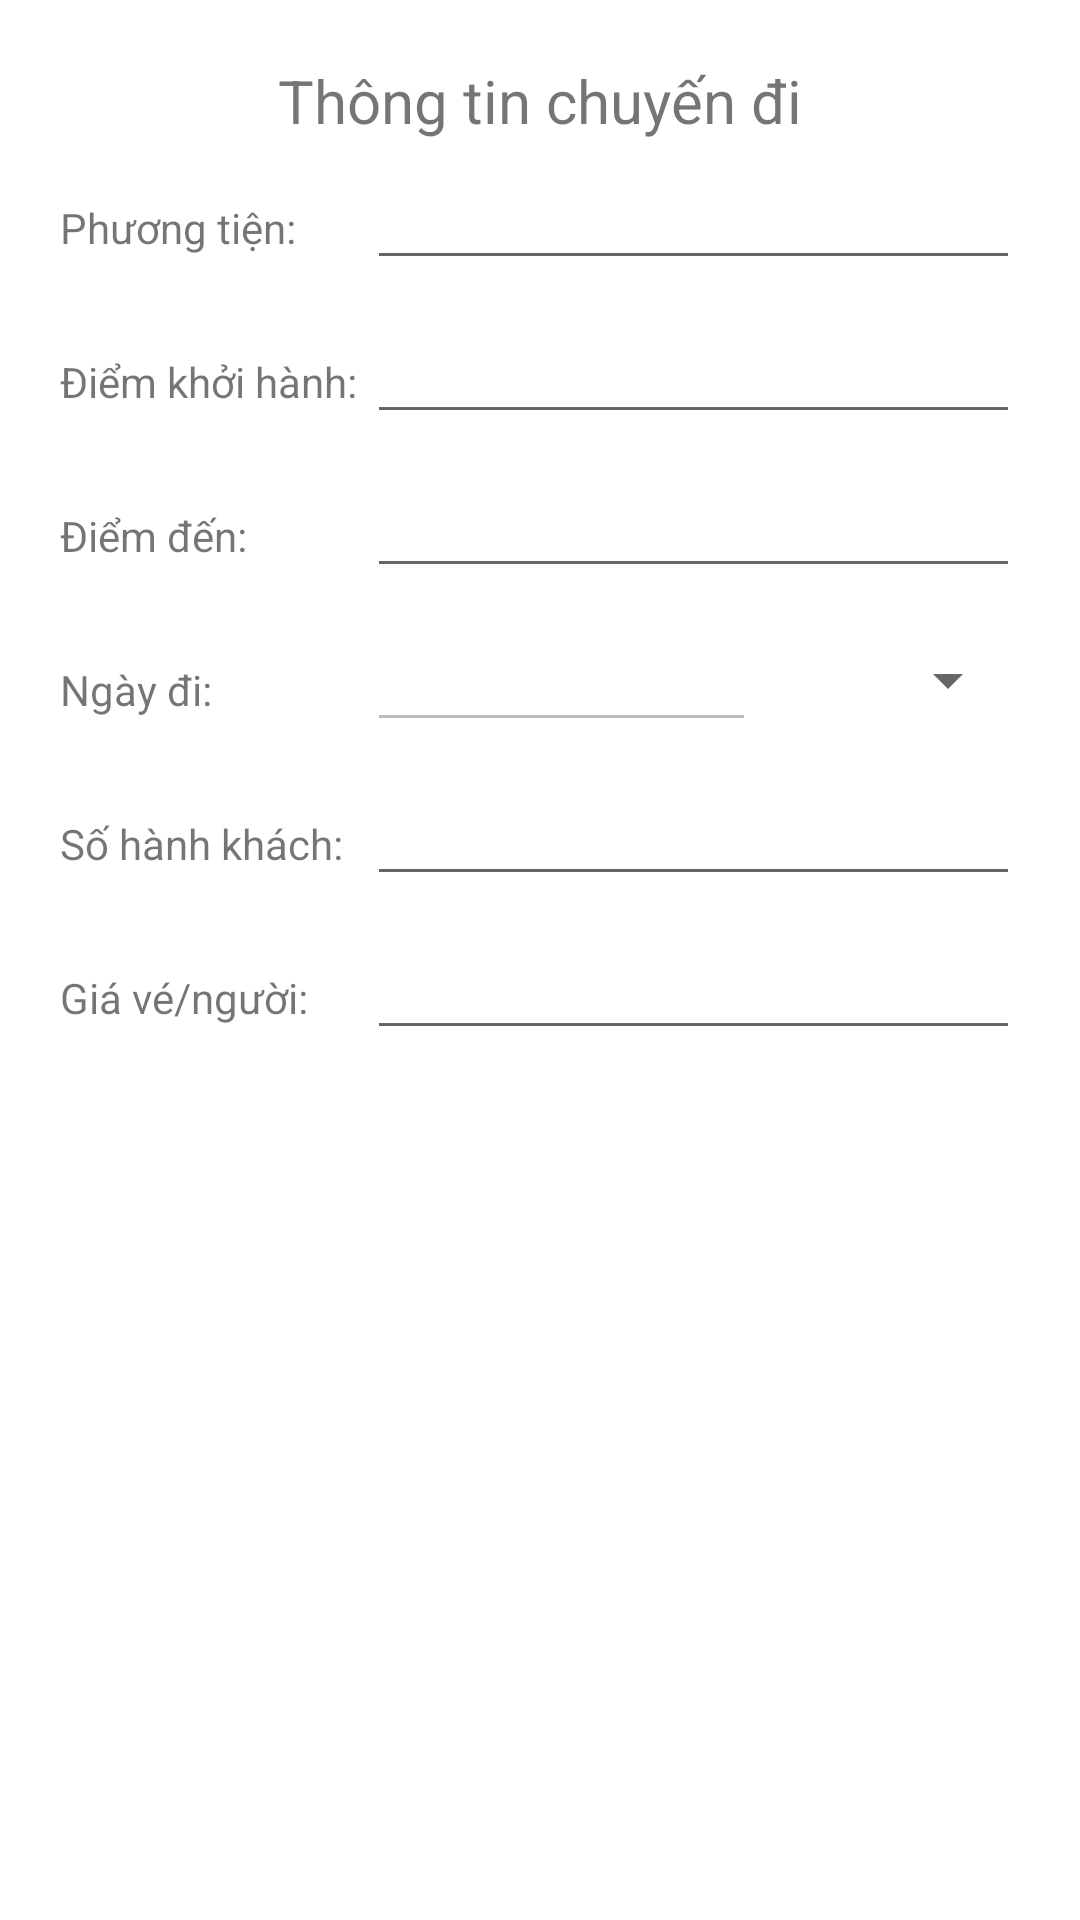

Here is an Android app screen rendered from its layout file. Give the layout XML and the strings, colors and styles it references.
<!-- AndroidManifest.xml: application theme Theme.TeamCHT -->
<!-- res/layout/vanchuyen_chuyendi_dialog.xml -->
<?xml version="1.0" encoding="utf-8"?>
<LinearLayout xmlns:android="http://schemas.android.com/apk/res/android"
    android:layout_width="match_parent"
    android:layout_height="wrap_content"
    android:orientation="vertical"
    android:padding="@dimen/padding">

    <TextView
        android:layout_width="wrap_content"
        android:layout_height="wrap_content"
        android:layout_gravity="center_horizontal"
        android:text="Thông tin chuyến đi"
        android:textSize="@dimen/header" />
    <TableLayout
        android:layout_width="match_parent"
        android:layout_height="wrap_content">
        <TableRow android:layout_marginVertical="@dimen/itemMargin">
            <TextView
                android:layout_width="wrap_content"
                android:layout_height="wrap_content"
                android:text="Phương tiện: " />
            <EditText
                android:id="@+id/editPhuongTien"
                android:layout_width="match_parent"
                android:layout_height="wrap_content"
                android:layout_weight="1"
                android:inputType="textCapWords" />
        </TableRow>
        <TableRow android:layout_marginVertical="@dimen/itemMargin">
            <TextView
                android:layout_width="wrap_content"
                android:layout_height="wrap_content"
                android:text="Điểm khởi hành: " />
            <EditText
                android:id="@+id/editDiemKhoiHanh"
                android:layout_width="match_parent"
                android:layout_height="wrap_content"
                android:layout_weight="1"
                android:inputType="textCapWords" />
        </TableRow>
        <TableRow android:layout_marginVertical="@dimen/itemMargin">
            <TextView
                android:layout_width="wrap_content"
                android:layout_height="wrap_content"
                android:text="Điểm đến: " />
            <EditText
                android:id="@+id/editDiemDen"
                android:layout_width="match_parent"
                android:layout_height="wrap_content"
                android:layout_weight="1"
                android:inputType="textCapWords" />
        </TableRow>
        <TableRow android:layout_marginVertical="@dimen/itemMargin">
            <TextView
                android:layout_width="wrap_content"
                android:layout_height="wrap_content"
                android:text="Ngày đi: " />
            <EditText
                android:id="@+id/editNgayDi"
                android:layout_width="match_parent"
                android:layout_height="wrap_content"
                android:layout_weight="1"
                android:enabled="false" />
            <Button
                android:id="@+id/btnDatePicker"
                style="?android:spinnerStyle"
                android:layout_width="wrap_content"
                android:layout_height="match_parent"
                android:layout_gravity="center"
                android:gravity="center" />
        </TableRow>
        <TableRow android:layout_marginVertical="@dimen/itemMargin">
            <TextView
                android:layout_width="wrap_content"
                android:layout_height="wrap_content"
                android:text="Số hành khách: " />
            <EditText
                android:id="@+id/editSoHanhKhach"
                android:layout_width="match_parent"
                android:layout_height="wrap_content"
                android:layout_weight="1" />
        </TableRow>
        <TableRow android:layout_marginVertical="@dimen/itemMargin">
            <TextView
                android:layout_width="wrap_content"
                android:layout_height="wrap_content"
                android:text="Giá vé/người: " />
            <EditText
                android:id="@+id/editGiaVe"
                android:layout_width="match_parent"
                android:layout_height="wrap_content"
                android:layout_weight="1" />
        </TableRow>
    </TableLayout>
</LinearLayout>
<!-- resources referenced by this layout -->
<resources>
  <dimen name="header">20dp</dimen>
  <dimen name="itemMargin">5dp</dimen>
  <dimen name="padding">20dp</dimen>
  <style name="Theme.TeamCHT" parent="Theme.MaterialComponents.DayNight.NoActionBar">
          
          <item name="colorPrimary">@color/purple_500</item>
          <item name="colorPrimaryVariant">@color/purple_700</item>
          <item name="colorOnPrimary">@color/white</item>
          
          <item name="colorSecondary">@color/teal_200</item>
          <item name="colorSecondaryVariant">@color/teal_700</item>
          <item name="colorOnSecondary">@color/black</item>
          
          <item name="android:statusBarColor">?attr/colorPrimaryVariant</item>
          
      </style>
  <color name="purple_500">#FF6200EE</color>
  <color name="purple_700">#FF3700B3</color>
  <color name="white">#FFFFFFFF</color>
  <color name="teal_200">#FF03DAC5</color>
  <color name="teal_700">#FF018786</color>
  <color name="black">#FF000000</color>
</resources>
